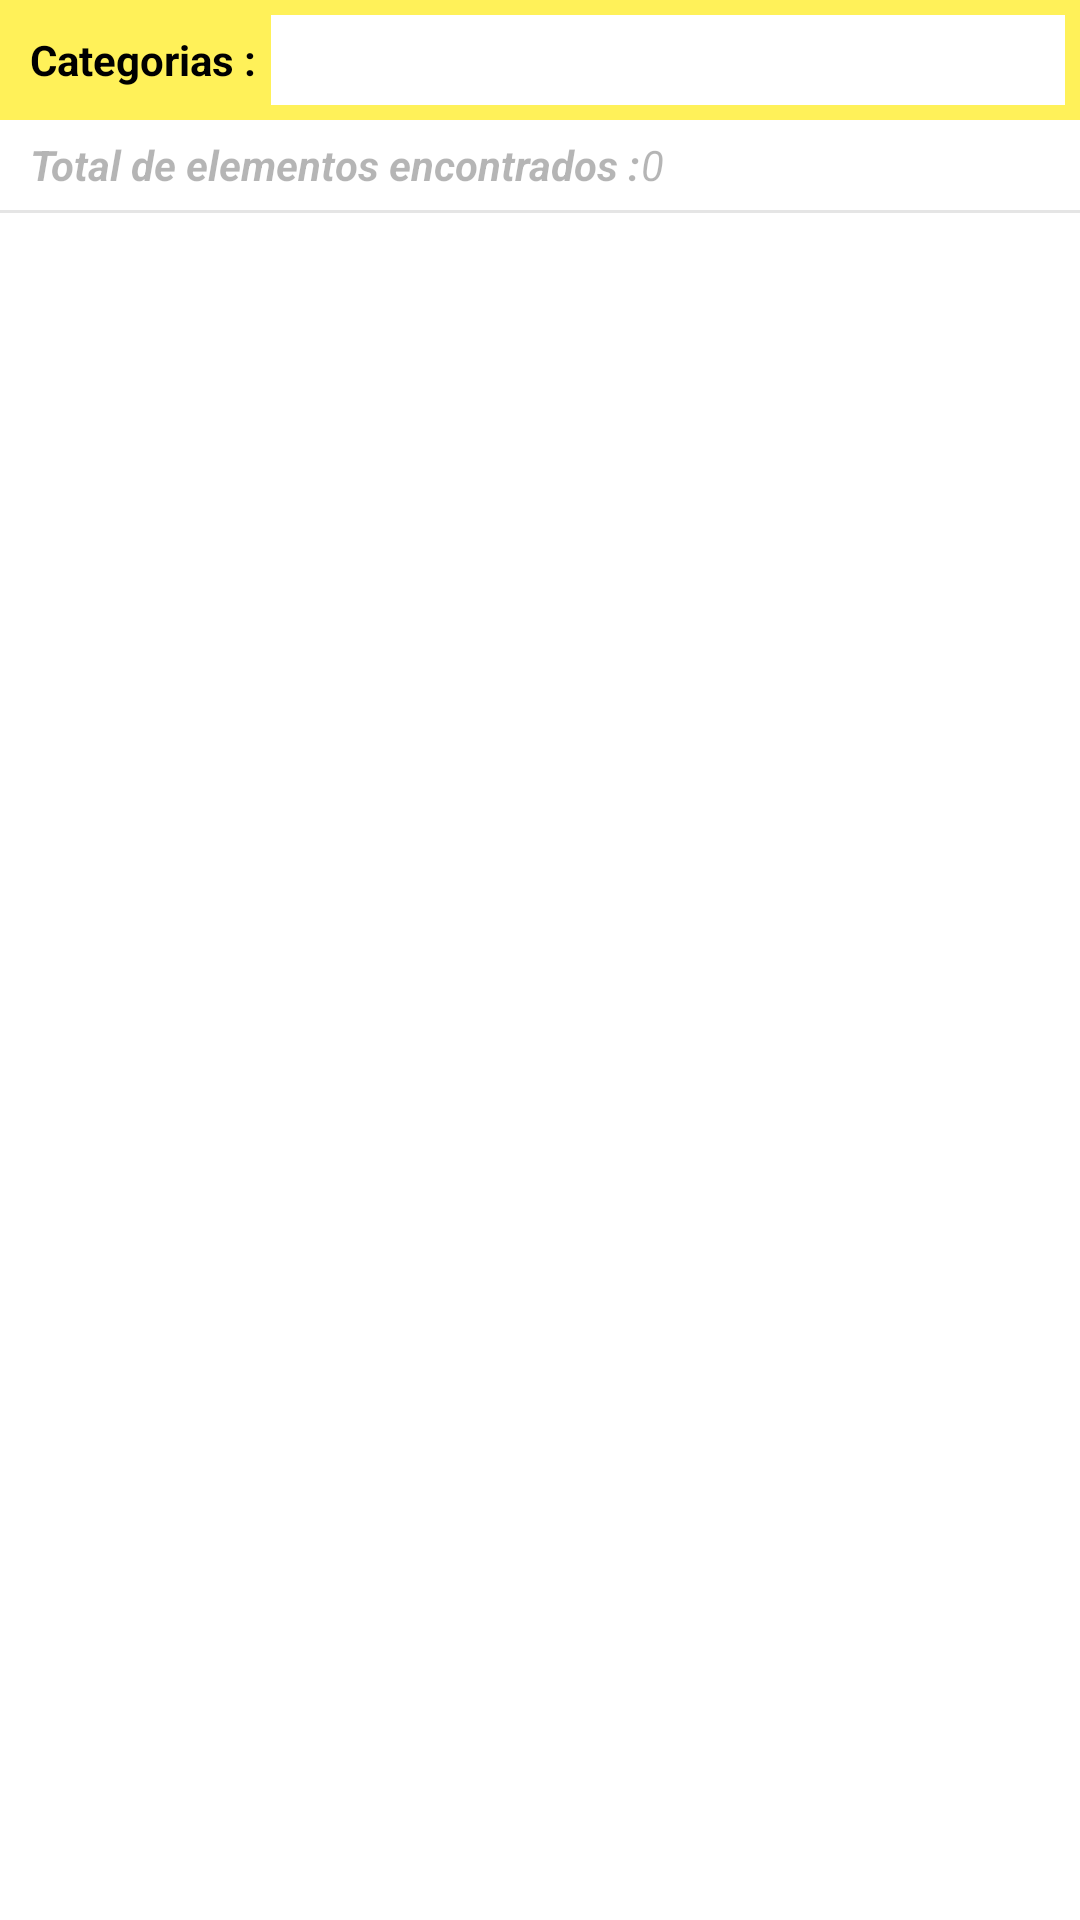

Reconstruct the res/layout file that produces this screen, plus the resources it refers to.
<!-- AndroidManifest.xml: application theme Theme.MercadoLibreApp -->
<!-- res/layout/activity_product.xml -->
<?xml version="1.0" encoding="utf-8"?>
<androidx.constraintlayout.widget.ConstraintLayout xmlns:android="http://schemas.android.com/apk/res/android"

    xmlns:tools="http://schemas.android.com/tools"
    android:layout_width="match_parent"
    android:layout_height="match_parent"
    tools:context=".Views.ProductActivity"
    android:id="@+id/item_parent_container">
    <LinearLayout
        android:id="@+id/items_container"
        android:layout_width="match_parent"
        android:layout_height="match_parent"
        android:orientation="vertical">
        <LinearLayout
            android:layout_width="match_parent"
            android:layout_height="40dp"
            android:background="@color/colorApp"
            android:orientation="horizontal">
            <TextView
                android:layout_width="wrap_content"
                android:layout_height="match_parent"
                android:gravity="center_vertical"
                android:text="@string/category_title"
                android:textSize="14sp"
                android:textStyle="bold"
                android:layout_marginStart="10dp"
                android:textColor="@color/black" />
            <Spinner
                android:id="@+id/items_category"
                android:gravity="center_vertical"
                android:layout_width="match_parent"
                android:background="@color/white"
                android:layout_margin="5dp"
                android:layout_height="match_parent" />
        </LinearLayout>
        <LinearLayout
            android:layout_width="match_parent"
            android:layout_height="30dp"
            android:orientation="horizontal">
            <TextView
                android:gravity="center_vertical"
                android:id="@+id/search_found_title"
                android:layout_width="wrap_content"
                android:layout_height="match_parent"
                android:text="@string/result_found_title"
                android:textSize="14sp"
                android:textStyle="bold|italic"
                android:layout_marginStart="10dp"
                android:textColor="@color/colorBlackWithShadow2"/>
            <TextView
                android:gravity="center_vertical"
                android:id="@+id/total_search_found_title"
                android:layout_width="match_parent"
                android:layout_height="match_parent"
                android:textSize="14sp"
                android:textStyle="italic"
                android:text="@string/total_items_gettins"
                android:textColor="@color/colorBlackWithShadow2" />
        </LinearLayout>
        <View
            android:layout_width="match_parent"
            android:layout_height="1sp"
            android:background="@color/colorBlackWithShadow" />
        <androidx.recyclerview.widget.RecyclerView
            android:id="@+id/items_list"
            android:layout_width="match_parent"
            android:scrollbars="vertical"
            android:layout_height="match_parent"
            tools:context=".Views.ProductActivity"
            />

    </LinearLayout>
</androidx.constraintlayout.widget.ConstraintLayout>
<!-- resources referenced by this layout -->
<resources>
  <color name="black">#FF000000</color>
  <color name="colorApp">#FFF159</color>
  <color name="colorBlackWithShadow">#1A000000</color>
  <color name="colorBlackWithShadow2">#4A000000</color>
  <color name="white">#FFFFFFFF</color>
  <string name="category_title">Categorias : </string>
  <string name="result_found_title">Total de elementos encontrados : </string>
  <string name="total_items_gettins">0</string>
  <style name="Theme.MercadoLibreApp" parent="Theme.MaterialComponents.DayNight.DarkActionBar">
          
          <item name="colorPrimary">@color/colorApp</item>
          <item name="colorPrimaryVariant">@color/colorApp</item>
          <item name="colorOnPrimary">@color/white</item>
          
          <item name="colorSecondary">@color/colorApp</item>
          <item name="colorSecondaryVariant">@color/colorApp</item>
          <item name="colorOnSecondary">@color/white</item>
          
          <item name="android:statusBarColor" tools:targetApi="l">?attr/colorPrimaryVariant</item>
          
      </style>
</resources>
